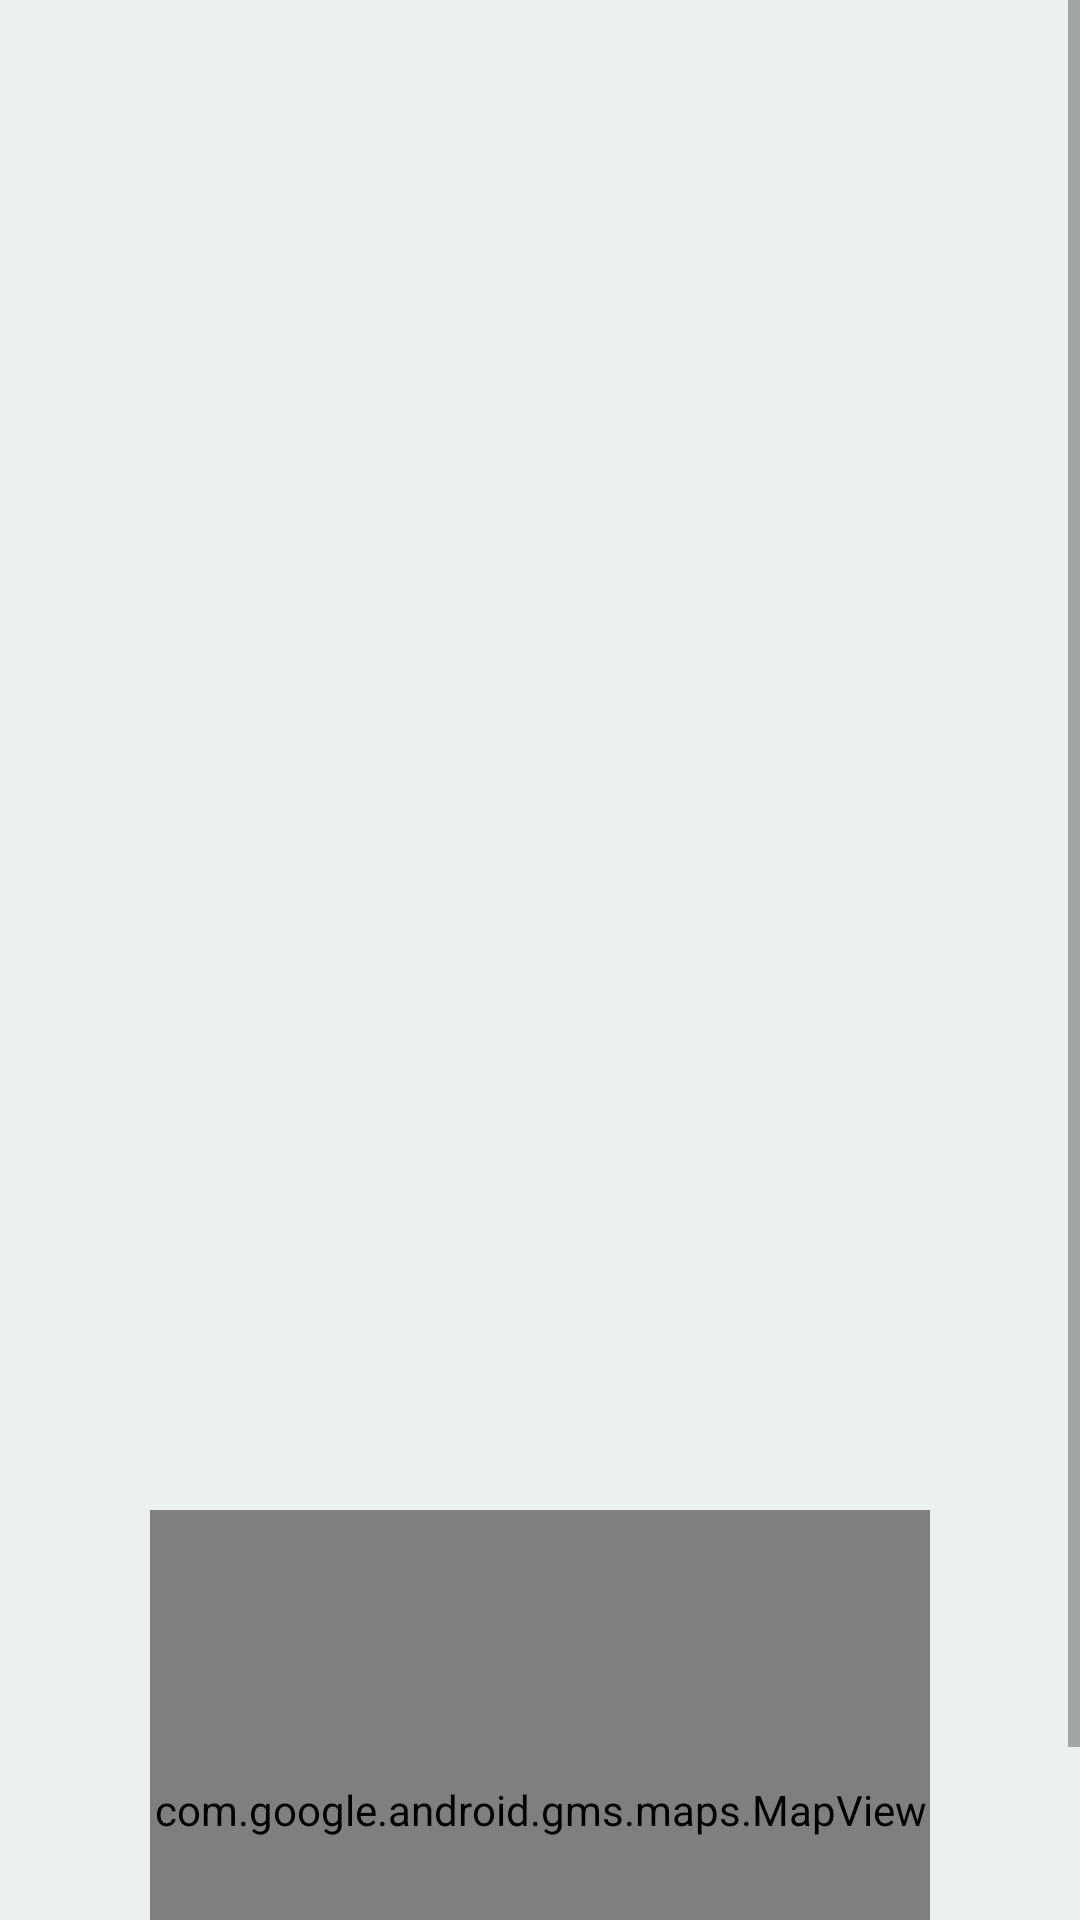

Produce the Android XML layout that renders to this screen, including the resource entries it uses.
<!-- AndroidManifest.xml: activity theme Theme.Design.Light.NoActionBar -->
<!-- res/layout/activity_show_property.xml -->
<?xml version="1.0" encoding="utf-8"?>
<androidx.constraintlayout.widget.ConstraintLayout xmlns:android="http://schemas.android.com/apk/res/android"
    xmlns:app="http://schemas.android.com/apk/res-auto"
    xmlns:tools="http://schemas.android.com/tools"
    android:layout_width="match_parent"
    android:layout_height="match_parent"
    android:background="@color/primary_text"
    tools:context=".ShowPropertyActivity">


    <ScrollView
        android:layout_width="match_parent"
        android:layout_height="match_parent">

        <LinearLayout
            android:layout_width="match_parent"
            android:layout_height="wrap_content"
            android:orientation="vertical" >

            <androidx.appcompat.widget.AppCompatImageView
                android:id="@+id/imageViewShowProperty"
                android:layout_width="match_parent"
                android:layout_height="200dp"
                android:layout_weight="1"
                android:scaleType="centerCrop"
                tools:srcCompat="@tools:sample/avatars" />

            <androidx.appcompat.widget.AppCompatTextView
                android:id="@+id/textViewTitle"
                android:layout_width="match_parent"
                android:layout_height="wrap_content"
                android:layout_gravity="center"
                android:layout_margin="5dp"
                android:gravity="center"
                android:textColor="@color/colorAccent"
                android:textSize="30sp"
                tools:text="TextView" />

            <androidx.core.widget.NestedScrollView
                android:id="@+id/NestedScrollView"
                android:layout_width="match_parent"
                android:layout_height="250dp"
                android:layout_marginStart="5dp"
                android:layout_marginEnd="5dp">

                <androidx.appcompat.widget.AppCompatTextView
                    android:id="@+id/textViewDescription"
                    android:layout_width="match_parent"
                    android:layout_height="wrap_content"
                    android:gravity="start|center_horizontal"
                    android:textSize="18sp"
                    tools:text="TextView" />
            </androidx.core.widget.NestedScrollView>

            <com.google.android.gms.maps.MapView
                android:id="@+id/map"
                android:layout_width="match_parent"
                android:layout_height="200dp"
                android:layout_gravity="center"
                android:layout_marginStart="50dp"
                android:layout_marginTop="3dp"
                android:layout_marginEnd="50dp"
                android:layout_weight="1" />

        </LinearLayout>
    </ScrollView>


</androidx.constraintlayout.widget.ConstraintLayout>
<!-- resources referenced by this layout -->
<resources>
  <color name="colorAccent">#D81B60</color>
  <color name="primary_text">#ECF0F1</color>
</resources>
